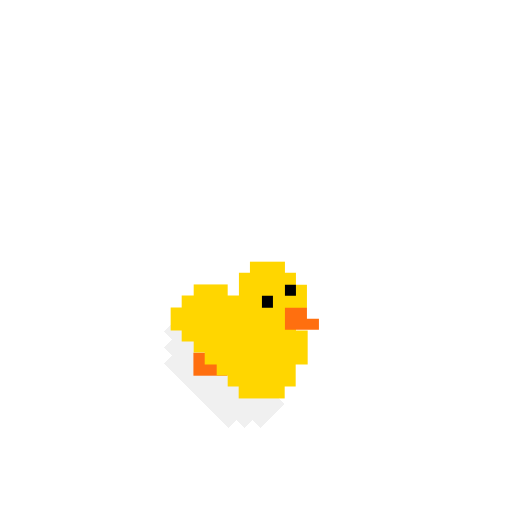
t = 0.00 s
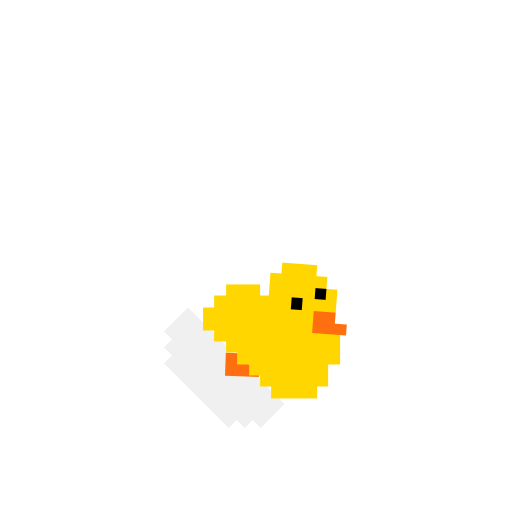
t = 0.82 s
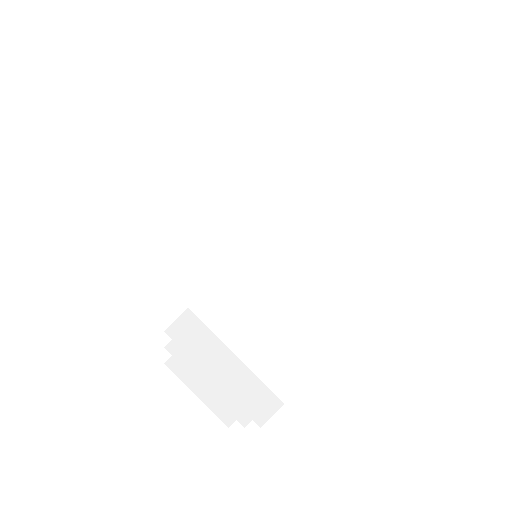
t = 1.60 s
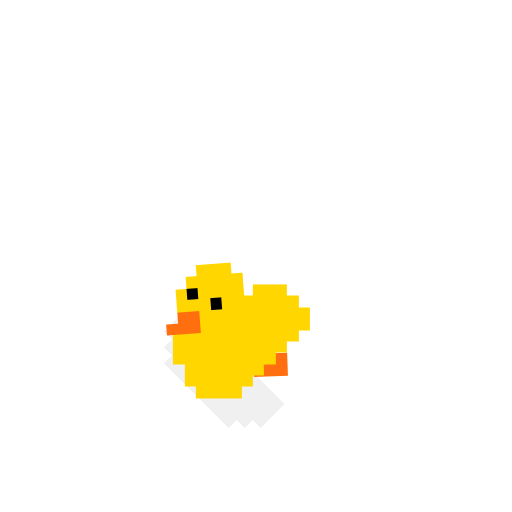
t = 2.42 s
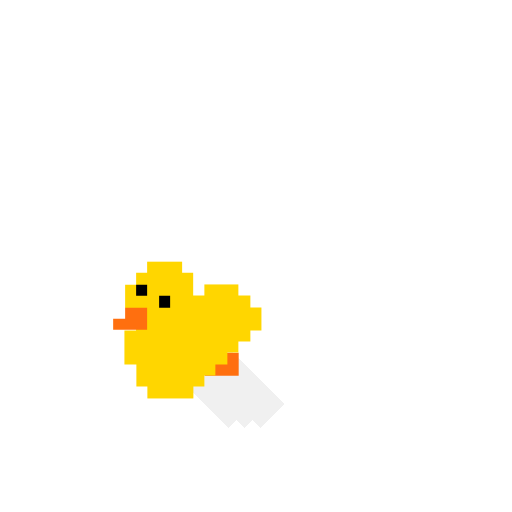
t = 2.82 s
t = 4.00 s: frame unchanged from t = 0.00 s, image omitted

The animated SVG that drew these frames (rendered in a browser with its animation timeline set to each time). Animation: 3 CSS @keyframes rules; one cycle of 4.00 s.

<svg xmlns="http://www.w3.org/2000/svg" viewBox="-15 -25 45 45" shape-rendering="crispEdges">
  <!--
    Little Chick — waking (1-shot)
    Walk right → flip → walk left → flip → center (capybara-style)
    Keyframe prefix: lchick-wake-
  -->
  <style>
    @keyframes lchick-wake-obj {
      0%, 4%     { transform: translate(0, 0)    scaleX(1); }
      38%        { transform: translate(6px, 0)   scaleX(1); }
      40%        { transform: translate(6px, 0)   scaleX(0); }
      42%        { transform: translate(6px, 0)   scaleX(-1); }
      78%        { transform: translate(-5px, 0)  scaleX(-1); }
      80%        { transform: translate(-5px, 0)  scaleX(0); }
      82%        { transform: translate(-5px, 0)  scaleX(1); }
      100%       { transform: translate(0, 0)     scaleX(1); }
    }
    @keyframes lchick-wake-leg {
      0%, 4%     { transform: translate(2px, 6px); }
      10%        { transform: translate(2px, 6px) rotate(4deg); }
      17%        { transform: translate(2px, 6px); }
      24%        { transform: translate(2px, 6px) rotate(4deg); }
      31%        { transform: translate(2px, 6px); }
      38%, 42%   { transform: translate(2px, 6px); }
      50%        { transform: translate(2px, 6px) rotate(4deg); }
      57%        { transform: translate(2px, 6px); }
      64%        { transform: translate(2px, 6px) rotate(4deg); }
      71%        { transform: translate(2px, 6px); }
      78%, 82%   { transform: translate(2px, 6px); }
      90%        { transform: translate(2px, 6px) rotate(3deg); }
      100%       { transform: translate(2px, 6px); }
    }
    @keyframes lchick-wake-head {
      0%, 4%     { transform: translate(6px, -2px) rotate(0deg); }
      15%        { transform: translate(6px, -2px) rotate(6deg); }
      30%        { transform: translate(6px, -2px) rotate(0deg); }
      38%, 42%   { transform: translate(6px, -2px) rotate(0deg); }
      55%        { transform: translate(6px, -2px) rotate(6deg); }
      70%        { transform: translate(6px, -2px) rotate(0deg); }
      78%, 82%   { transform: translate(6px, -2px) rotate(0deg); }
      92%        { transform: translate(6px, -2px) rotate(4deg); }
      100%       { transform: translate(6px, -2px) rotate(0deg); }
    }

    #lchick-wake-obj {
      transform-origin: 6px 5px;
      animation: lchick-wake-obj 4s ease-in-out forwards 1;
    }
    #lchick-wake-leg {
      animation: lchick-wake-leg 4s ease-in-out forwards 1;
    }
    #little-chick-head {
      animation: lchick-wake-head 4s ease-in-out forwards 1;
    }
  </style>

  <!-- Shadow -->
  <g transform="translate(-2, 2)">
    <rect width="12" height="3"
      transform="matrix(0.707107 0.707107 0.707107 -0.707107 1.41422 2.12132)" fill="#6F6F6F"
      fill-opacity="0.1"/>
    <rect width="10" height="1"
      transform="matrix(0.707107 0.707107 0.707107 -0.707107 1.41422 3.53553)" fill="#6F6F6F"
      fill-opacity="0.1"/>
    <rect width="8" height="1"
      transform="matrix(0.707107 0.707107 0.707107 -0.707107 1.41422 4.94975)" fill="#6F6F6F"
      fill-opacity="0.1"/>
  </g>


  <!-- Whole body group (walk + flip) -->
  <g id="lchick-wake-obj">
    <!-- Leg (sway during walk) -->
    <g id="lchick-wake-leg" transform="translate(2, 6)">
      <rect width="2" height="2" fill="#FF6F0F"/>
      <rect x="1" y="1" width="2" height="1" fill="#FF6F0F"/>
    </g>

    <!-- Body -->
    <g>
      <rect width="6" height="1" transform="matrix(-1 0 0 1 7 4)" fill="#FFD600"/>
      <rect x="3" y="5" width="5" height="2" fill="#FFD600"/>
      <rect width="9" height="3" transform="matrix(-1 0 0 1 12 4)" fill="#FFD600"/>
      <rect width="6" height="1" transform="matrix(-1 0 0 1 11 8)" fill="#FFD600"/>
      <rect width="7" height="1" transform="matrix(-1 0 0 1 11 7)" fill="#FFD600"/>
      <rect width="4" height="1" transform="matrix(-1 0 0 1 10 9)" fill="#FFD600"/>
      <rect width="6" height="1" transform="matrix(-1 0 0 1 7 1)" fill="#FFD600"/>
      <rect width="1" height="1" transform="matrix(-1 0 0 1 3 5)" fill="#FFD600"/>
      <rect width="3" height="1" transform="matrix(-1 0 0 1 5 0)" fill="#FFD600"/>
      <rect width="7" height="2" transform="matrix(-1 0 0 1 7 2)" fill="#FFD600"/>
      <rect x="1" y="2" width="5" height="2" fill="#FFD600"/>
      <rect x="2" y="1" width="3" height="2" fill="#FFD600"/>
      <rect x="2" y="3" width="5" height="2" fill="#FFD600"/>
      <rect x="4" y="2" width="7" height="5" fill="#FFD600"/>
      <rect x="5" y="7" width="5" height="1" fill="#FFD600"/>
      <rect x="6" y="8" width="4" height="1" fill="#FFD600"/>
    </g>

    <!-- Head (tilt during walk — accessory anchor) -->
    <g id="little-chick-head" transform="translate(6, -2)">
      <rect x="1" y="1" width="4" height="6" fill="#FFD600"/>
      <rect width="1" height="4" transform="matrix(-1 0 0 1 1 1)" fill="#FFD600"/>
      <rect width="1" height="1" transform="matrix(-1 0 0 1 5 1)" fill="#FFD600"/>
      <rect width="1" height="4" transform="matrix(-1 0 0 1 6 2)" fill="#FFD600"/>
      <rect width="3" height="1" transform="matrix(-1 0 0 1 4 0)" fill="#FFD600"/>
      <!-- Beak -->
      <rect x="4" y="4" width="2" height="2" fill="#FF6F0F"/>
      <rect x="5" y="5" width="2" height="1" fill="#FF6F0F"/>
      <!-- Eyes -->
      <rect x="2" y="3" width="1" height="1" fill="black"/>
      <rect x="4" y="2" width="1" height="1" fill="black"/>
    </g>
  </g>
</svg>
